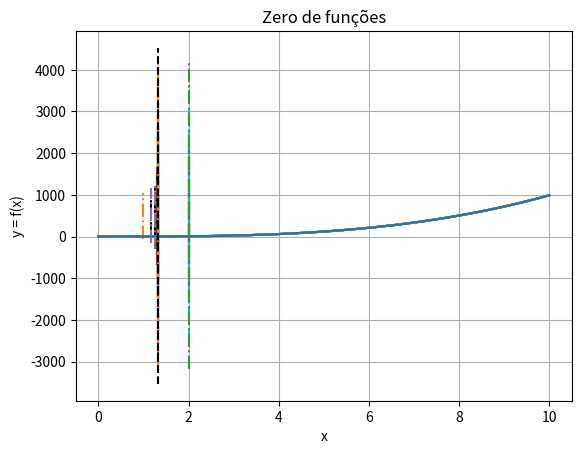

The script that saved this image:
import numpy as np
from matplotlib import pyplot as plt

#Definindo a função

def f(x):
    return x**3 -x -1

x = np.linspace(0 , 10 ,100)
y = f(x)

#Definindo o plotamento
def p(A, B):
    plt.plot(x, y)
    plt.xlabel("x")
    plt.ylabel("y = f(x)")
    plt.grid(True)
    plt.title("Zero de funções")
    [xmin, xmax, ymin, ymax] = plt.axis()
    plt.plot([A, A], [ymin, ymax], '-.')
    plt.plot([B, B], [ymin, ymax], '-.')

#Definindo o intervalo e achando um novo

A = 1
B = 2

#Definir condição de parada

x_tol = 0.0001
y_tol = 0.0001
x_anterior = B
while True:
    p(A, B)

    [xmin, xmax, ymin, ymax] = plt.axis()
    xi = ((A*f(B)- B*f(A))/(f(B)-f(A)))
    plt.plot([xi, xi], [ymin, ymax], 'k--')
    print ("Aproximação em Y : %.6lf" % f(xi))
    print("X : %.6lf" % xi)
    if f(A)*f(xi) < 0:
        B = xi
    elif f(A)*f(xi) == 0:
        print("Raiz encontrada: %.6lf" % xi)
    else:
        A = xi
    #Checar condição de parada
        #no eixo y
    if abs(f(xi))< y_tol:
        break
        #No eixo X
    if abs(x_anterior - xi) < x_tol:
        break
    x_anterior = xi

    plt.show()